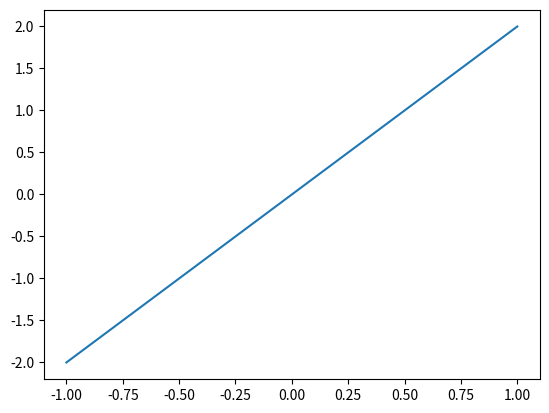

Python code for this plot:
import matplotlib.pyplot as plt
import numpy as np

# 安装
x = np.linspace(-1, 1, 20)
y = 2 * x
plt.plot(x, y)
plt.show()
